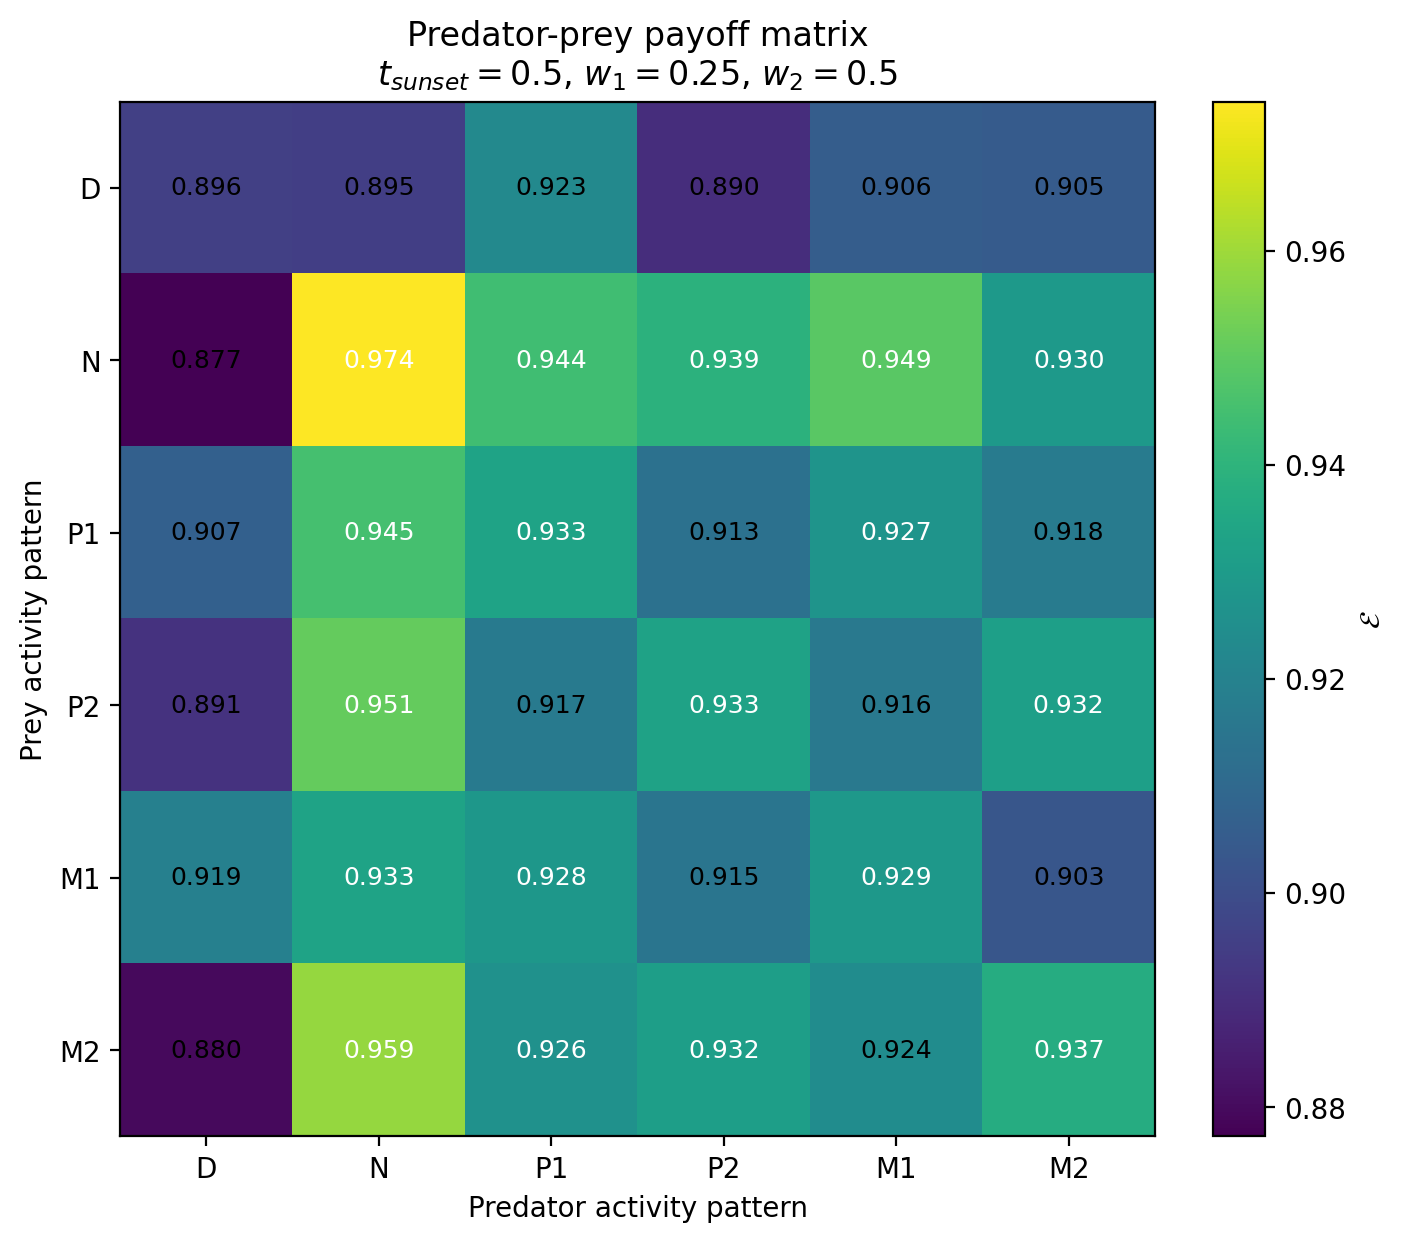

Data behind this chart, as committed beside it:
Prey / Predator, D, N, P1, P2, M1, M2
D, 0.8955, 0.8952, 0.9228, 0.8899, 0.9058, 0.9049
N, 0.8773, 0.9739, 0.9444, 0.9395, 0.9493, 0.9295
P1, 0.9068, 0.9455, 0.9334, 0.9135, 0.9273, 0.9176
P2, 0.8914, 0.9509, 0.9172, 0.9329, 0.9162, 0.9317
M1, 0.9193, 0.9333, 0.9283, 0.9147, 0.9288, 0.9032
M2, 0.8796, 0.9586, 0.9261, 0.9315, 0.9243, 0.9371
